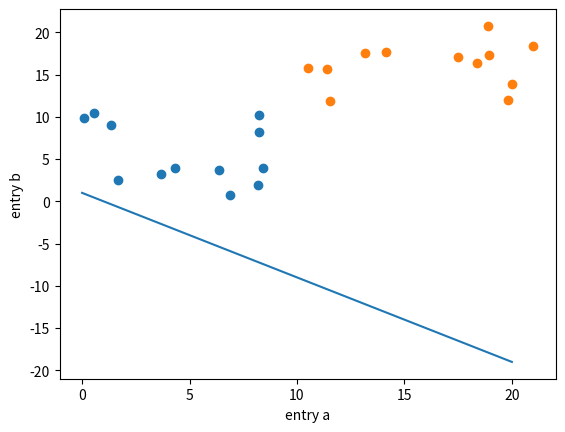

Here is the Python script that generated this plot:
import matplotlib.pyplot as plt
import numpy as np
import pandas as pd
import scipy as sp
import scipy.optimize as opt


# Number of points
n = 12
# Dimension
dim = 2
# Distance betweend points sets
d = 10
# Range <0, r>
r = 10


# Python is smarter than me :/
# a = np.zeros([n, dim])
# b = np.zeros([n, dim])
# for i in range(n):
#     for j in range(dim):
#         a[i, j] = np.random.rand()*100%(r+1)

# for i in range(n):
#     for j in range(dim):
#         b[i, j] = np.random.rand()*100%(r+1) + d


a = np.random.rand(n, dim)*100%(r+1)
b = np.random.rand(n, dim)*100%(r+1) + d

a2 = np.concatenate((a,np.ones((n, 1))), 1)
b2 = np.concatenate((a,np.ones((n, 1))*-1), 1)

c = np.concatenate((a2, b2))

#print(c)


#if dim == 2:
#    plt.figure()
#    plt.scatter(a[:,0], a[:,1])
#    plt.scatter(b[:,0], b[:,1])
#    plt.xlabel('entry a')
#    plt.ylabel('entry b')
#    # plt.show()

def obj_func(w):
    return np.power(np.linalg.norm(w[:-1], ord = 2), 2)

X = np.concatenate((np.reshape(c[:,0]*c[:,-1],(c.shape[0],1)),np.reshape(c[:,1]*c[:,-1],(c.shape[0],1)),np.reshape(-c[:,-1],(c.shape[0],1))) ,axis=1)
min = np.ones(c.shape[0])
max = np.ones(c.shape[0])*np.inf

print(X)

linear_constraint = opt.LinearConstraint(X,min,max)

from scipy.optimize import BFGS
w = [1,1,1]
res = opt.minimize(obj_func, w, method='trust-constr', constraints=linear_constraint, jac='2-point', hess=BFGS(), options={'verbose': 1})

print(res.x)

z = np.linspace(0, 20, 1000)
plt.figure()
plt.scatter(a[:,0], a[:,1])
plt.scatter(b[:,0], b[:,1])
plt.xlabel('entry a')
plt.ylabel('entry b')
plt.plot(z, w[2]/w[1]-w[0]/w[1]*z )
plt.show()
